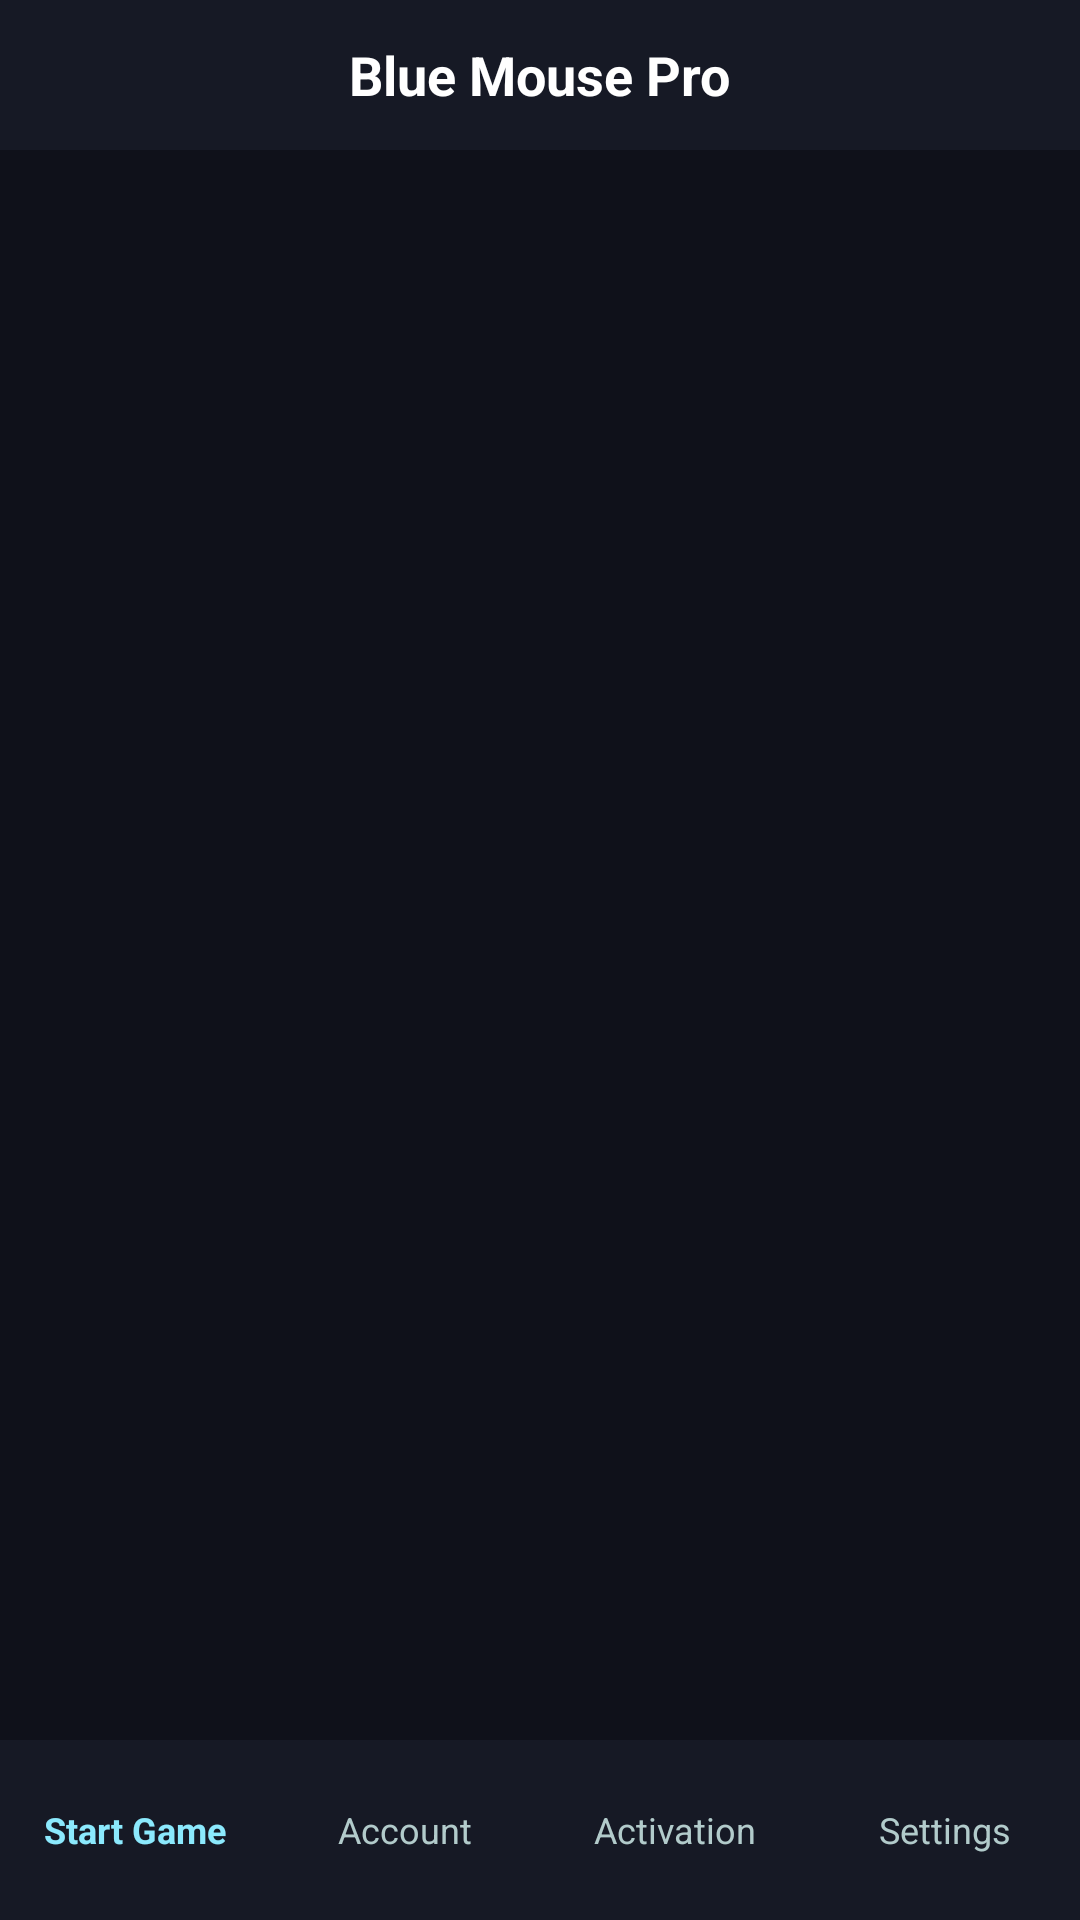

Layout XML and referenced resources for this Android screen:
<!-- AndroidManifest.xml: application theme Theme.AppCompat.NoActionBar -->
<!-- res/layout/activity_main.xml -->
<?xml version="1.0" encoding="utf-8"?>
<LinearLayout xmlns:android="http://schemas.android.com/apk/res/android"
    android:layout_width="match_parent"
    android:layout_height="match_parent"
    android:orientation="vertical"
    android:background="#0F111A">

    
    <LinearLayout
        android:layout_width="match_parent"
        android:layout_height="50dp"
        android:background="#161925"
        android:gravity="center"
        android:orientation="horizontal">

        <TextView
            android:layout_width="wrap_content"
            android:layout_height="wrap_content"
            android:text="Blue Mouse Pro"
            android:textColor="#FFFFFF"
            android:textSize="18sp"
            android:textStyle="bold" />
    </LinearLayout>

    
    <FrameLayout
        android:id="@+id/fragmentContainer"
        android:layout_width="match_parent"
        android:layout_height="0dp"
        android:layout_weight="1" />

    
    <LinearLayout
        android:layout_width="match_parent"
        android:layout_height="60dp"
        android:orientation="horizontal"
        android:background="#161925"
        android:gravity="center">

        
        <LinearLayout
            android:id="@+id/navStartGame"
            android:layout_width="0dp"
            android:layout_height="match_parent"
            android:layout_weight="1"
            android:orientation="vertical"
            android:gravity="center"
            android:background="?attr/selectableItemBackground"
            android:clickable="true"
            android:focusable="true">

            <TextView
                android:layout_width="wrap_content"
                android:layout_height="wrap_content"
                android:text="Start Game"
                android:textColor="#8BE9FD"
                android:textSize="12sp"
                android:textStyle="bold" />
        </LinearLayout>

        
        <LinearLayout
            android:id="@+id/navAccount"
            android:layout_width="0dp"
            android:layout_height="match_parent"
            android:layout_weight="1"
            android:orientation="vertical"
            android:gravity="center"
            android:background="?attr/selectableItemBackground"
            android:clickable="true"
            android:focusable="true">

            <TextView
                android:layout_width="wrap_content"
                android:layout_height="wrap_content"
                android:text="Account"
                android:textColor="#B2CBCB"
                android:textSize="12sp" />
        </LinearLayout>

        
        <LinearLayout
            android:id="@+id/navActivation"
            android:layout_width="0dp"
            android:layout_height="match_parent"
            android:layout_weight="1"
            android:orientation="vertical"
            android:gravity="center"
            android:background="?attr/selectableItemBackground"
            android:clickable="true"
            android:focusable="true">

            <TextView
                android:layout_width="wrap_content"
                android:layout_height="wrap_content"
                android:text="Activation"
                android:textColor="#B2CBCB"
                android:textSize="12sp" />
        </LinearLayout>

        
        <LinearLayout
            android:id="@+id/navSettings"
            android:layout_width="0dp"
            android:layout_height="match_parent"
            android:layout_weight="1"
            android:orientation="vertical"
            android:gravity="center"
            android:background="?attr/selectableItemBackground"
            android:clickable="true"
            android:focusable="true">

            <TextView
                android:layout_width="wrap_content"
                android:layout_height="wrap_content"
                android:text="Settings"
                android:textColor="#B2CBCB"
                android:textSize="12sp" />
        </LinearLayout>

    </LinearLayout>

</LinearLayout>
<!-- resources referenced by this layout -->
<resources>

</resources>
